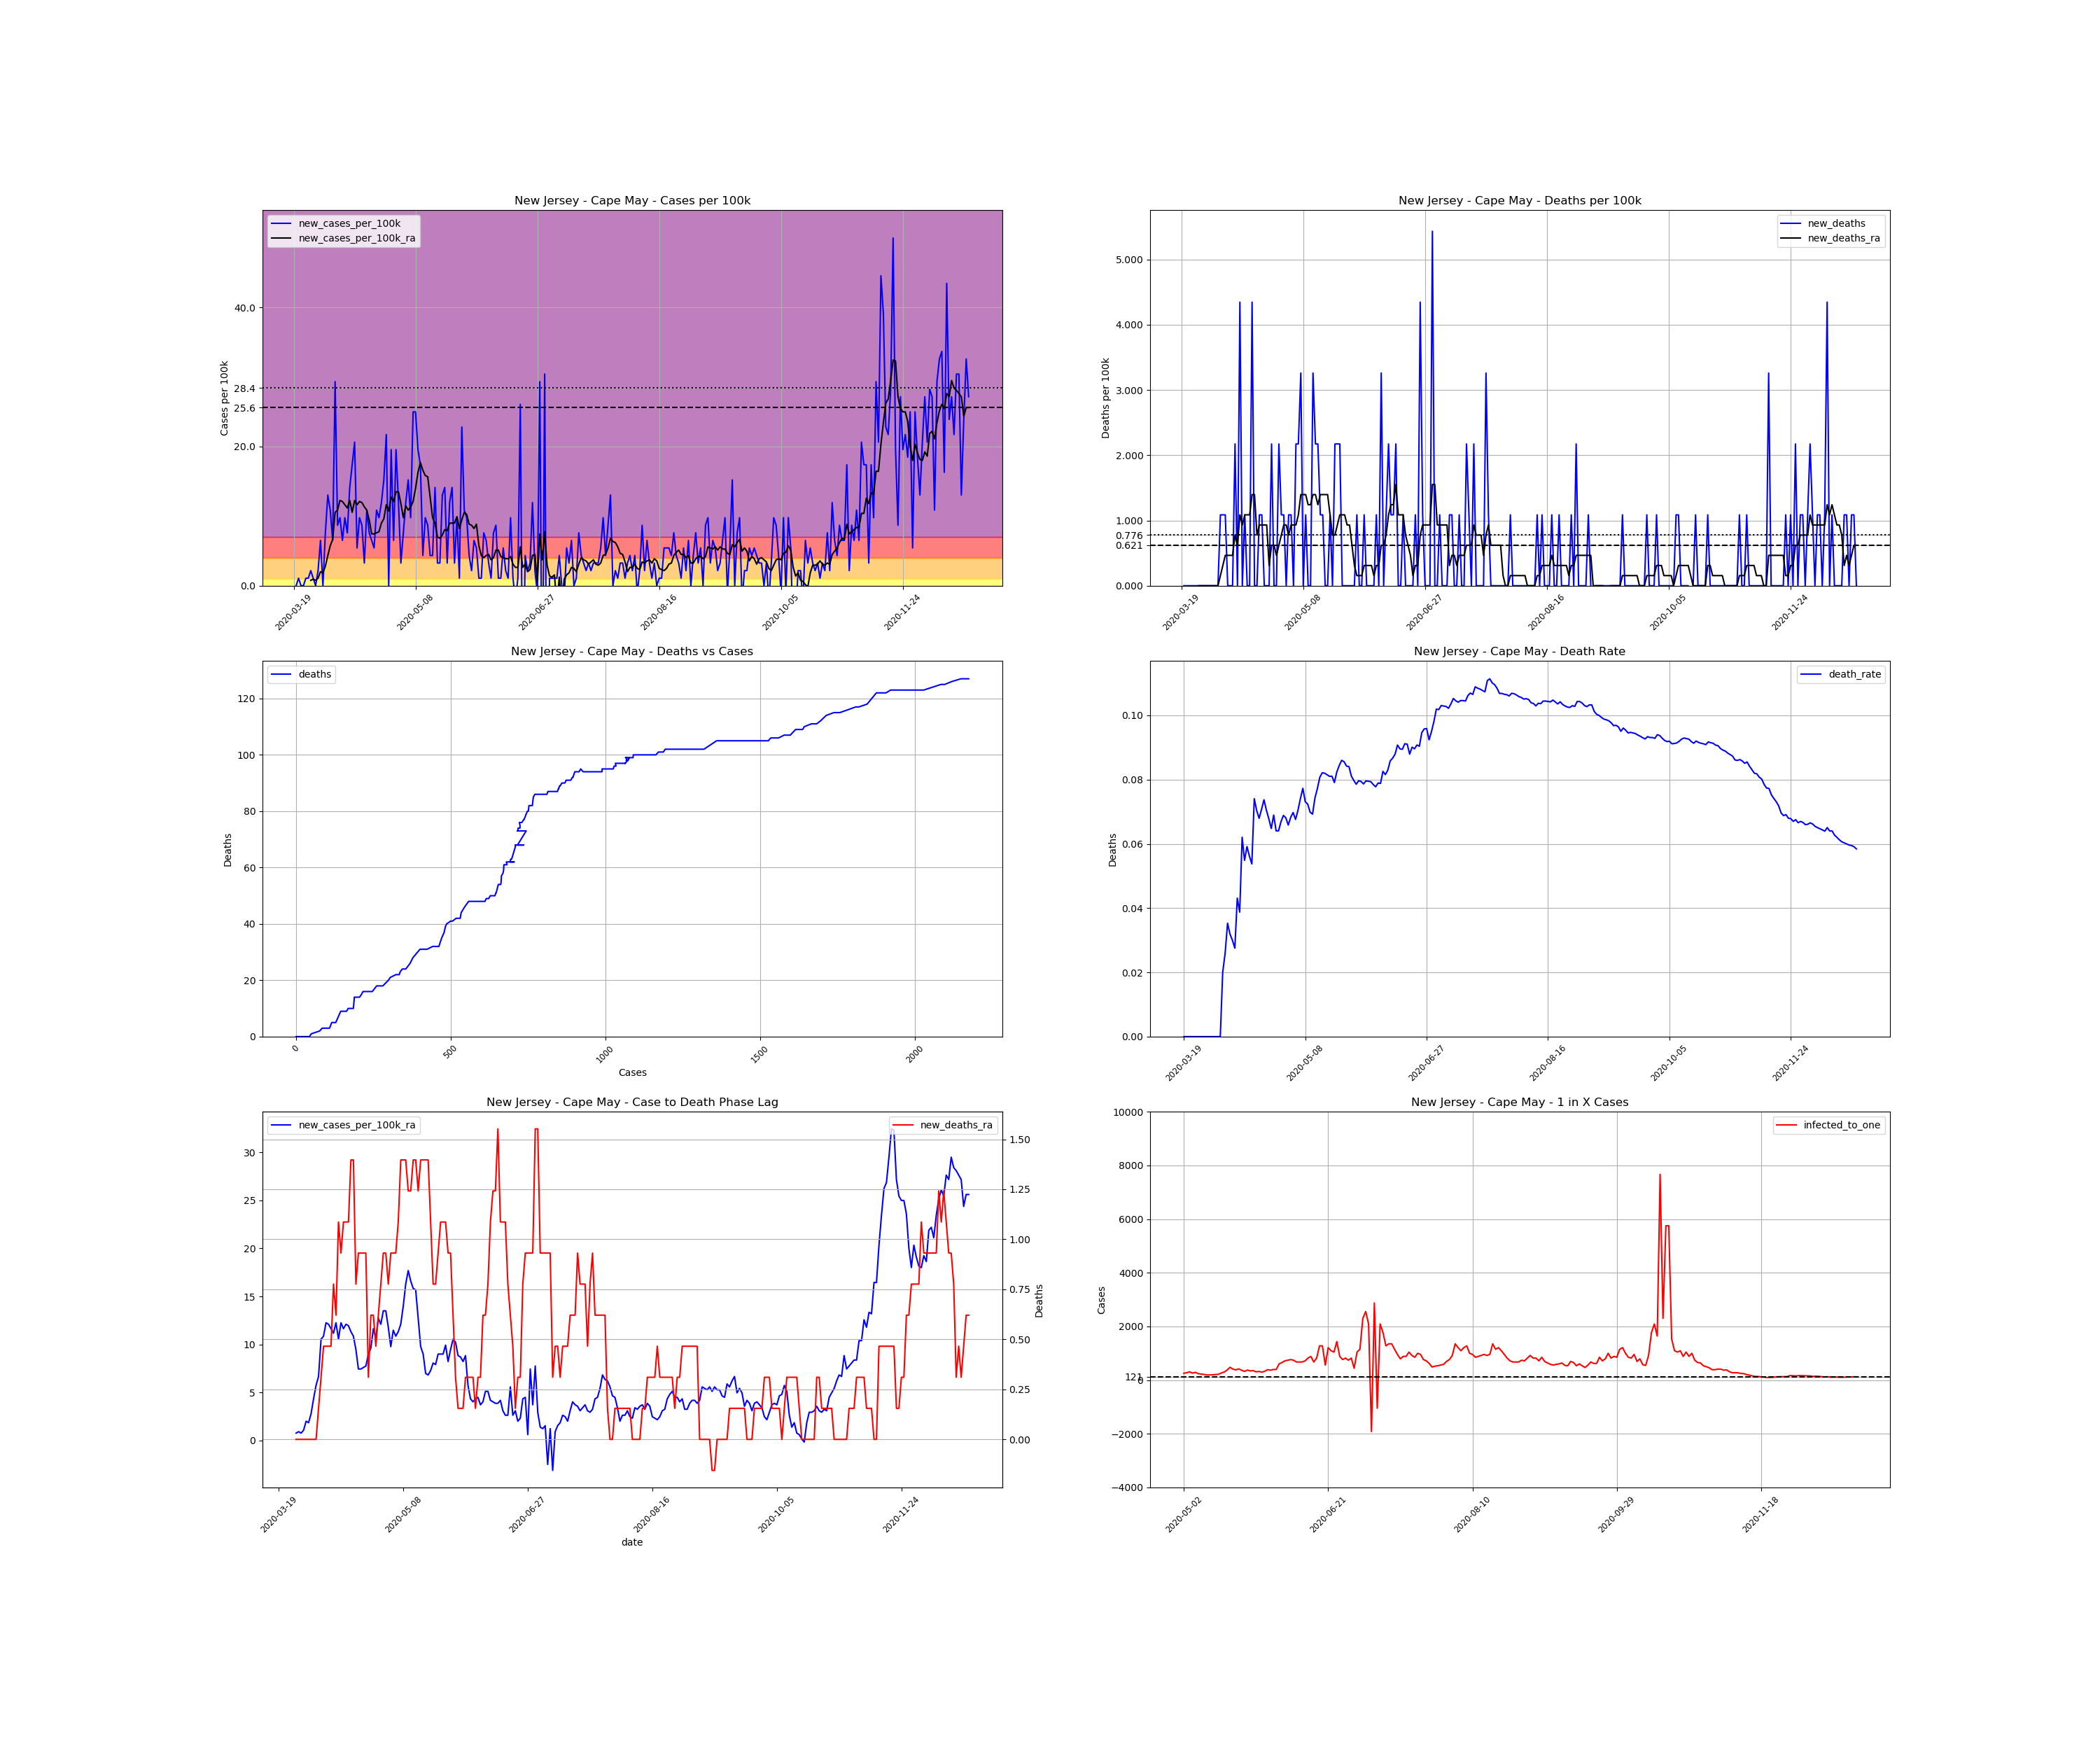

The data file committed next to this chart (first rows):
, date, county, state, fips, cases, deaths, COUNTY, STNAME, CTYNAME, POPESTIMATE2019, cases_per_100k, deaths_per_100k, death_rate, new_cases, new_cases_per_100k, new_deaths, new_cases_per_100k_ra, new_deaths_ra, active_cases, infected_to_one
202820, 2020-03-19, Cape May, New Jersey, 34009, 1, 0.0, 9, New Jersey, Cape May, 92039, 1.086, 0.0, 0.0, , , , , , , 
202821, 2020-03-20, Cape May, New Jersey, 34009, 1, 0.0, 9, New Jersey, Cape May, 92039, 1.086, 0.0, 0.0, 0.0, 0.0, 0.0, , , , 
202822, 2020-03-21, Cape May, New Jersey, 34009, 2, 0.0, 9, New Jersey, Cape May, 92039, 2.173, 0.0, 0.0, 1.0, 1.086, 0.0, , , , 
202823, 2020-03-22, Cape May, New Jersey, 34009, 2, 0.0, 9, New Jersey, Cape May, 92039, 2.173, 0.0, 0.0, 0.0, 0.0, 0.0, , , , 
202824, 2020-03-23, Cape May, New Jersey, 34009, 2, 0.0, 9, New Jersey, Cape May, 92039, 2.173, 0.0, 0.0, 0.0, 0.0, 0.0, , , , 
202825, 2020-03-24, Cape May, New Jersey, 34009, 3, 0.0, 9, New Jersey, Cape May, 92039, 3.259, 0.0, 0.0, 1.0, 1.086, 0.0, , , , 
202826, 2020-03-25, Cape May, New Jersey, 34009, 4, 0.0, 9, New Jersey, Cape May, 92039, 4.346, 0.0, 0.0, 1.0, 1.086, 0.0, , , , 
202827, 2020-03-26, Cape May, New Jersey, 34009, 6, 0.0, 9, New Jersey, Cape May, 92039, 6.519, 0.0, 0.0, 2.0, 2.173, 0.0, 0.7761, 0.0, , 
202828, 2020-03-27, Cape May, New Jersey, 34009, 7, 0.0, 9, New Jersey, Cape May, 92039, 7.605, 0.0, 0.0, 1.0, 1.086, 0.0, 0.9313, 0.0, 6.0, 3835
202829, 2020-03-28, Cape May, New Jersey, 34009, 7, 0.0, 9, New Jersey, Cape May, 92039, 7.605, 0.0, 0.0, 0.0, 0.0, 0.0, 0.7761, 0.0, 6.0, 3835
202830, 2020-03-29, Cape May, New Jersey, 34009, 9, 0.0, 9, New Jersey, Cape May, 92039, 9.778, 0.0, 0.0, 2.0, 2.173, 0.0, 1.086, 0.0, 7.0, 3287
202831, 2020-03-30, Cape May, New Jersey, 34009, 15, 0.0, 9, New Jersey, Cape May, 92039, 16.3, 0.0, 0.0, 6.0, 6.519, 0.0, 2.018, 0.0, 13.0, 1770
202832, 2020-03-31, Cape May, New Jersey, 34009, 15, 0.0, 9, New Jersey, Cape May, 92039, 16.3, 0.0, 0.0, 0.0, 0.0, 0.0, 1.863, 0.0, 13.0, 1770
202833, 2020-04-01, Cape May, New Jersey, 34009, 22, 0.0, 9, New Jersey, Cape May, 92039, 23.9, 0.0, 0.0, 7.0, 7.605, 0.0, 2.794, 0.0, 19.0, 1211
202834, 2020-04-02, Cape May, New Jersey, 34009, 34, 0.0, 9, New Jersey, Cape May, 92039, 36.94, 0.0, 0.0, 12.0, 13.04, 0.0, 4.346, 0.0, 30.0, 767
202835, 2020-04-03, Cape May, New Jersey, 34009, 44, 0.0, 9, New Jersey, Cape May, 92039, 47.81, 0.0, 0.0, 10.0, 10.86, 0.0, 5.743, 0.0, 38.0, 605.5
202836, 2020-04-04, Cape May, New Jersey, 34009, 50, 1.0, 9, New Jersey, Cape May, 92039, 54.32, 1.086, 0.02, 6.0, 6.519, 1.086, 6.674, 0.1552, 43.0, 535.1
202837, 2020-04-05, Cape May, New Jersey, 34009, 77, 2.0, 9, New Jersey, Cape May, 92039, 83.66, 2.173, 0.02597, 27.0, 29.34, 1.086, 10.55, 0.3104, 70.0, 328.7
202838, 2020-04-06, Cape May, New Jersey, 34009, 85, 3.0, 9, New Jersey, Cape May, 92039, 92.35, 3.259, 0.03529, 8.0, 8.692, 1.086, 10.86, 0.4656, 76.0, 302.8
202839, 2020-04-07, Cape May, New Jersey, 34009, 94, 3.0, 9, New Jersey, Cape May, 92039, 102.1, 3.259, 0.03191, 9.0, 9.778, 0.0, 12.26, 0.4656, 79.0, 291.3
202840, 2020-04-08, Cape May, New Jersey, 34009, 100, 3.0, 9, New Jersey, Cape May, 92039, 108.6, 3.259, 0.03, 6.0, 6.519, 0.0, 12.11, 0.4656, 85.0, 270.7
202841, 2020-04-09, Cape May, New Jersey, 34009, 109, 3.0, 9, New Jersey, Cape May, 92039, 118.4, 3.259, 0.02752, 9.0, 9.778, 0.0, 11.64, 0.4656, 87.0, 264.5
202842, 2020-04-10, Cape May, New Jersey, 34009, 116, 5.0, 9, New Jersey, Cape May, 92039, 126, 5.432, 0.0431, 7.0, 7.605, 2.173, 11.18, 0.7761, 82.0, 280.6
202843, 2020-04-11, Cape May, New Jersey, 34009, 129, 5.0, 9, New Jersey, Cape May, 92039, 140.2, 5.432, 0.03876, 13.0, 14.12, 0.0, 12.26, 0.6209, 85.0, 270.7
202844, 2020-04-12, Cape May, New Jersey, 34009, 145, 9.0, 9, New Jersey, Cape May, 92039, 157.5, 9.778, 0.06207, 16.0, 17.38, 4.346, 10.55, 1.086, 95.0, 242.2
202845, 2020-04-13, Cape May, New Jersey, 34009, 164, 9.0, 9, New Jersey, Cape May, 92039, 178.2, 9.778, 0.05488, 19.0, 20.64, 0.0, 12.26, 0.9313, 87.0, 264.5
202846, 2020-04-14, Cape May, New Jersey, 34009, 169, 10.0, 9, New Jersey, Cape May, 92039, 183.6, 10.86, 0.05917, 5.0, 5.432, 1.086, 11.64, 1.086, 84.0, 273.9
202847, 2020-04-15, Cape May, New Jersey, 34009, 178, 10.0, 9, New Jersey, Cape May, 92039, 193.4, 10.86, 0.05618, 9.0, 9.778, 0.0, 12.11, 1.086, 84.0, 273.9
202848, 2020-04-16, Cape May, New Jersey, 34009, 186, 10.0, 9, New Jersey, Cape May, 92039, 202.1, 10.86, 0.05376, 8.0, 8.692, 0.0, 11.95, 1.086, 86.0, 267.6
202849, 2020-04-17, Cape May, New Jersey, 34009, 189, 14.0, 9, New Jersey, Cape May, 92039, 205.3, 15.21, 0.07407, 3.0, 3.259, 4.346, 11.33, 1.397, 80.0, 287.6
202850, 2020-04-18, Cape May, New Jersey, 34009, 199, 14.0, 9, New Jersey, Cape May, 92039, 216.2, 15.21, 0.07035, 10.0, 10.86, 0.0, 10.86, 1.397, 83.0, 277.2
202851, 2020-04-19, Cape May, New Jersey, 34009, 206, 14.0, 9, New Jersey, Cape May, 92039, 223.8, 15.21, 0.06796, 7.0, 7.605, 0.0, 9.468, 0.7761, 77.0, 298.8
202852, 2020-04-20, Cape May, New Jersey, 34009, 212, 15.0, 9, New Jersey, Cape May, 92039, 230.3, 16.3, 0.07075, 6.0, 6.519, 1.086, 7.45, 0.9313, 67.0, 343.4
202853, 2020-04-21, Cape May, New Jersey, 34009, 217, 16.0, 9, New Jersey, Cape May, 92039, 235.8, 17.38, 0.07373, 5.0, 5.432, 1.086, 7.45, 0.9313, 53.0, 434.1
202854, 2020-04-22, Cape May, New Jersey, 34009, 227, 16.0, 9, New Jersey, Cape May, 92039, 246.6, 17.38, 0.07048, 10.0, 10.86, 0.0, 7.605, 0.9313, 58.0, 396.7
202855, 2020-04-23, Cape May, New Jersey, 34009, 236, 16.0, 9, New Jersey, Cape May, 92039, 256.4, 17.38, 0.0678, 9.0, 9.778, 0.0, 7.761, 0.9313, 58.0, 396.7
202856, 2020-04-24, Cape May, New Jersey, 34009, 247, 16.0, 9, New Jersey, Cape May, 92039, 268.4, 17.38, 0.06478, 11.0, 11.95, 0.0, 9.002, 0.3104, 61.0, 377.2
202857, 2020-04-25, Cape May, New Jersey, 34009, 261, 18.0, 9, New Jersey, Cape May, 92039, 283.6, 19.56, 0.06897, 14.0, 15.21, 2.173, 9.623, 0.6209, 72.0, 319.6
202858, 2020-04-26, Cape May, New Jersey, 34009, 281, 18.0, 9, New Jersey, Cape May, 92039, 305.3, 19.56, 0.06406, 20.0, 21.73, 0.0, 11.64, 0.6209, 82.0, 280.6
202859, 2020-04-27, Cape May, New Jersey, 34009, 281, 18.0, 9, New Jersey, Cape May, 92039, 305.3, 19.56, 0.06406, 0.0, 0.0, 0.0, 10.71, 0.4656, 75.0, 306.8
202860, 2020-04-28, Cape May, New Jersey, 34009, 299, 20.0, 9, New Jersey, Cape May, 92039, 324.9, 21.73, 0.06689, 18.0, 19.56, 2.173, 12.73, 0.6209, 87.0, 264.5
202861, 2020-04-29, Cape May, New Jersey, 34009, 305, 21.0, 9, New Jersey, Cape May, 92039, 331.4, 22.82, 0.06885, 6.0, 6.519, 1.086, 12.11, 0.7761, 88.0, 261.5
202862, 2020-04-30, Cape May, New Jersey, 34009, 323, 22.0, 9, New Jersey, Cape May, 92039, 350.9, 23.9, 0.06811, 18.0, 19.56, 1.086, 13.5, 0.9313, 96.0, 239.7
202863, 2020-05-01, Cape May, New Jersey, 34009, 334, 22.0, 9, New Jersey, Cape May, 92039, 362.9, 23.9, 0.06587, 11.0, 11.95, 0.0, 13.5, 0.9313, 98.0, 234.8
202864, 2020-05-02, Cape May, New Jersey, 34009, 337, 23.0, 9, New Jersey, Cape May, 92039, 366.1, 24.99, 0.06825, 3.0, 3.259, 1.086, 11.8, 0.7761, 90.0, 255.7
202865, 2020-05-03, Cape May, New Jersey, 34009, 344, 24.0, 9, New Jersey, Cape May, 92039, 373.8, 26.08, 0.06977, 7.0, 7.605, 1.086, 9.778, 0.9313, 83.0, 277.2
202866, 2020-05-04, Cape May, New Jersey, 34009, 355, 24.0, 9, New Jersey, Cape May, 92039, 385.7, 26.08, 0.06761, 11.0, 11.95, 0.0, 11.49, 0.9313, 74.0, 310.9
202867, 2020-05-05, Cape May, New Jersey, 34009, 369, 26.0, 9, New Jersey, Cape May, 92039, 400.9, 28.25, 0.07046, 14.0, 15.21, 2.173, 10.86, 0.9313, 88.0, 261.5
202868, 2020-05-06, Cape May, New Jersey, 34009, 378, 28.0, 9, New Jersey, Cape May, 92039, 410.7, 30.42, 0.07407, 9.0, 9.778, 2.173, 11.33, 1.086, 79.0, 291.3
202869, 2020-05-07, Cape May, New Jersey, 34009, 401, 31.0, 9, New Jersey, Cape May, 92039, 435.7, 33.68, 0.07731, 23.0, 24.99, 3.259, 12.11, 1.397, 96.0, 239.7
202870, 2020-05-08, Cape May, New Jersey, 34009, 424, 31.0, 9, New Jersey, Cape May, 92039, 460.7, 33.68, 0.07311, 23.0, 24.99, 0.0, 13.97, 1.397, 101.0, 227.8
202871, 2020-05-09, Cape May, New Jersey, 34009, 442, 32.0, 9, New Jersey, Cape May, 92039, 480.2, 34.77, 0.0724, 18.0, 19.56, 1.086, 16.3, 1.397, 108.0, 213.1
202872, 2020-05-10, Cape May, New Jersey, 34009, 458, 32.0, 9, New Jersey, Cape May, 92039, 497.6, 34.77, 0.06987, 16.0, 17.38, 0.0, 17.69, 1.242, 121.0, 190.2
202873, 2020-05-11, Cape May, New Jersey, 34009, 462, 32.0, 9, New Jersey, Cape May, 92039, 502, 34.77, 0.06926, 4.0, 4.346, 0.0, 16.61, 1.242, 118.0, 195
202874, 2020-05-12, Cape May, New Jersey, 34009, 471, 35.0, 9, New Jersey, Cape May, 92039, 511.7, 38.03, 0.07431, 9.0, 9.778, 3.259, 15.83, 1.397, 116.0, 198.4
202875, 2020-05-13, Cape May, New Jersey, 34009, 479, 37.0, 9, New Jersey, Cape May, 92039, 520.4, 40.2, 0.07724, 8.0, 8.692, 2.173, 15.68, 1.397, 110.0, 209.2
202876, 2020-05-14, Cape May, New Jersey, 34009, 483, 39.0, 9, New Jersey, Cape May, 92039, 524.8, 42.37, 0.08075, 4.0, 4.346, 2.173, 12.73, 1.242, 105.0, 219.1
202877, 2020-05-15, Cape May, New Jersey, 34009, 487, 40.0, 9, New Jersey, Cape May, 92039, 529.1, 43.46, 0.08214, 4.0, 4.346, 1.086, 9.778, 1.397, 86.0, 267.6
202878, 2020-05-16, Cape May, New Jersey, 34009, 500, 41.0, 9, New Jersey, Cape May, 92039, 543.2, 44.55, 0.082, 13.0, 14.12, 1.086, 9.002, 1.397, 76.0, 302.8
202879, 2020-05-17, Cape May, New Jersey, 34009, 503, 41.0, 9, New Jersey, Cape May, 92039, 546.5, 44.55, 0.08151, 3.0, 3.259, 0.0, 6.985, 1.397, 61.0, 377.2
... 218 more rows
